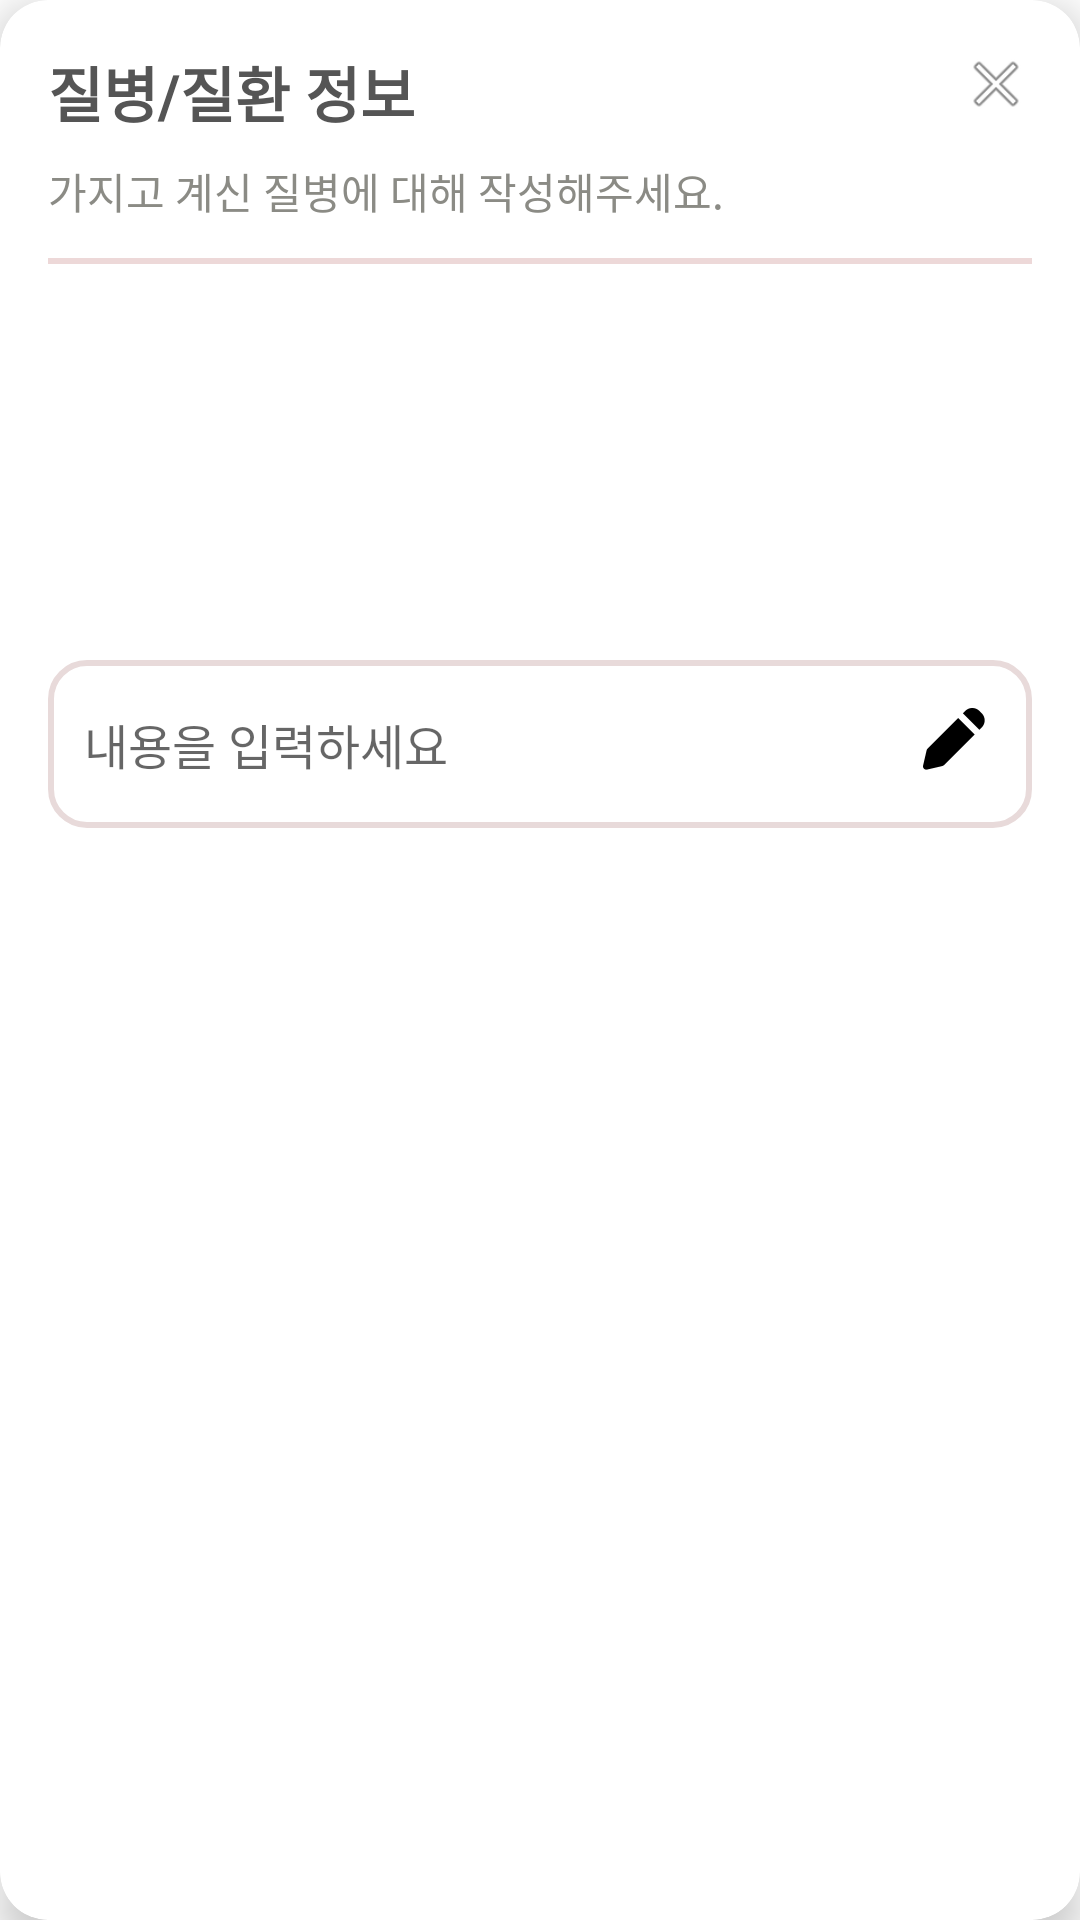

Here is an Android app screen rendered from its layout file. Give the layout XML and the strings, colors and styles it references.
<!-- AndroidManifest.xml: application theme Theme.Aihealth -->
<!-- res/layout/dialog_disease.xml -->
<?xml version="1.0" encoding="utf-8"?>
<androidx.cardview.widget.CardView xmlns:android="http://schemas.android.com/apk/res/android"
    xmlns:app="http://schemas.android.com/apk/res-auto"
    android:layout_width="match_parent"
    android:layout_height="wrap_content"
    android:layout_margin="24dp"
    app:cardCornerRadius="16dp"
    app:cardElevation="8dp">

    <androidx.constraintlayout.widget.ConstraintLayout
        android:layout_width="match_parent"
        android:layout_height="wrap_content"
        android:padding="16dp">

        
        <ImageView
            android:id="@+id/btn_close"
            android:layout_width="24dp"
            android:layout_height="24dp"
            android:contentDescription="닫기"
            android:src="@android:drawable/ic_menu_close_clear_cancel"
            app:layout_constraintEnd_toEndOf="parent"
            app:layout_constraintTop_toTopOf="parent" />

        
        <TextView
            android:id="@+id/tv_title"
            android:layout_width="0dp"
            android:layout_height="wrap_content"
            android:text="질병/질환 정보"
            android:textSize="20sp"
            android:textStyle="bold"
            android:textColor="@color/loginTextDark"
            app:layout_constraintStart_toStartOf="parent"
            app:layout_constraintEnd_toStartOf="@id/btn_close"
            app:layout_constraintTop_toTopOf="parent" />

        
        <TextView
            android:id="@+id/tv_subtitle"
            android:layout_width="0dp"
            android:layout_height="wrap_content"
            android:layout_marginTop="8dp"
            android:text="가지고 계신 질병에 대해 작성해주세요."
            android:textSize="14sp"
            android:textColor="@color/fieldOutline"
            app:layout_constraintTop_toBottomOf="@id/tv_title"
            app:layout_constraintStart_toStartOf="parent"
            app:layout_constraintEnd_toEndOf="parent" />

        
        <View
            android:id="@+id/divider_top"
            android:layout_width="0dp"
            android:layout_height="2dp"
            android:layout_marginTop="12dp"
            android:background="@color/brandSecondary"
            app:layout_constraintTop_toBottomOf="@id/tv_subtitle"
            app:layout_constraintStart_toStartOf="parent"
            app:layout_constraintEnd_toEndOf="parent" />

        
        <ScrollView
            android:id="@+id/scroll_notes"
            android:layout_width="0dp"
            android:layout_height="0dp"
            android:layout_marginTop="12dp"
            android:fillViewport="true"
            app:layout_constraintTop_toBottomOf="@id/divider_top"
            app:layout_constraintBottom_toTopOf="@id/input_container"
            app:layout_constraintStart_toStartOf="parent"
            app:layout_constraintEnd_toEndOf="parent"
            app:layout_constraintHeight_min="120dp">

            <LinearLayout
                android:id="@+id/container_notes"
                android:layout_width="match_parent"
                android:layout_height="wrap_content"
                android:orientation="vertical" />
        </ScrollView>

        
        <LinearLayout
            android:id="@+id/input_container"
            android:layout_width="0dp"
            android:layout_height="56dp"
            android:layout_marginTop="12dp"
            android:layout_marginBottom="4dp"
            android:paddingStart="12dp"
            android:paddingEnd="8dp"
            android:background="@drawable/bg_input_rounded"
            android:gravity="center_vertical"
            app:layout_constraintStart_toStartOf="parent"
            app:layout_constraintEnd_toEndOf="parent"
            app:layout_constraintBottom_toBottomOf="parent">

            <EditText
                android:id="@+id/et_note"
                android:layout_width="0dp"
                android:layout_height="wrap_content"
                android:layout_weight="1"
                android:hint="내용을 입력하세요"
                android:maxLines="3"
                android:inputType="textCapSentences|textMultiLine"
                android:background="@android:color/transparent"
                android:textSize="16sp" />

            <ImageButton
                android:id="@+id/btn_save"
                android:layout_width="36dp"
                android:layout_height="36dp"
                android:contentDescription="저장"
                android:background="@android:color/transparent"
                android:src="@drawable/ic_edit_black_24"
                android:scaleType="centerInside"
                android:adjustViewBounds="true"
                android:padding="6dp" />
        </LinearLayout>

    </androidx.constraintlayout.widget.ConstraintLayout>
</androidx.cardview.widget.CardView>
<!-- resources referenced by this layout -->
<resources>
  <color name="brandSecondary">#EDD8D8</color>
  <color name="fieldOutline">#8B8B85</color>
  <color name="loginTextDark">#555555</color>
  <!-- drawable bg_input_rounded (drawable) -->
  <?xml version="1.0" encoding="utf-8"?>
  <shape xmlns:android="http://schemas.android.com/apk/res/android">
      <corners android:radius="12dp" />
      <stroke android:width="2dp" android:color="#E8DADA"/>
      <solid android:color="#FFFFFFFF"/>
  </shape>
  <!-- drawable ic_edit_black_24: png bitmap (drawable, 1054 bytes) -->
  <style name="Theme.Aihealth" parent="Theme.MaterialComponents.DayNight.NoActionBar">
          <item name="colorPrimary">@color/your_primary_color</item>
          <item name="colorPrimaryVariant">@color/your_primary_dark_color</item>
          <item name="colorOnPrimary">@color/your_on_primary_color</item>
          <item name="colorSecondary">@color/your_secondary_color</item>
          <item name="colorSecondaryVariant">@color/your_secondary_dark_color</item>
          <item name="colorOnSecondary">@color/your_on_secondary_color</item>
          <item name="android:statusBarColor">?attr/colorPrimaryVariant</item>
      </style>
  <color name="your_primary_color">#FF6200EE</color>
  <color name="your_primary_dark_color">#FF3700B3</color>
  <color name="your_on_primary_color">#FFFFFFFF</color>
  <color name="your_secondary_color">#FF03DAC5</color>
  <color name="your_secondary_dark_color">#FF018786</color>
  <color name="your_on_secondary_color">#FF000000</color>
</resources>
